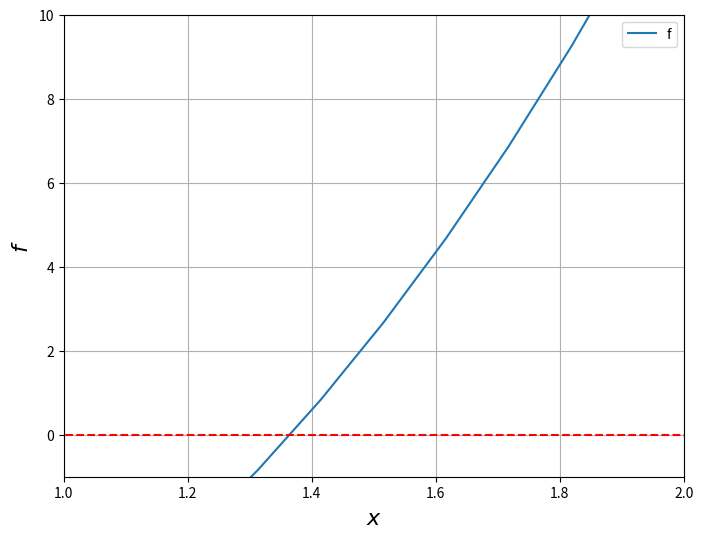
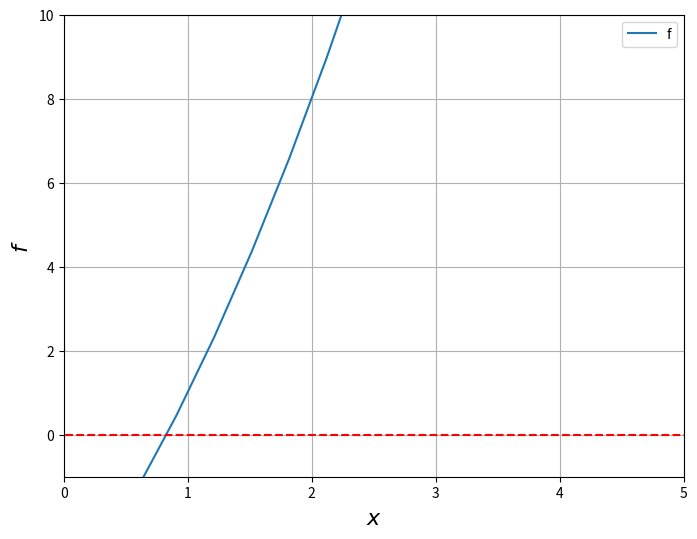
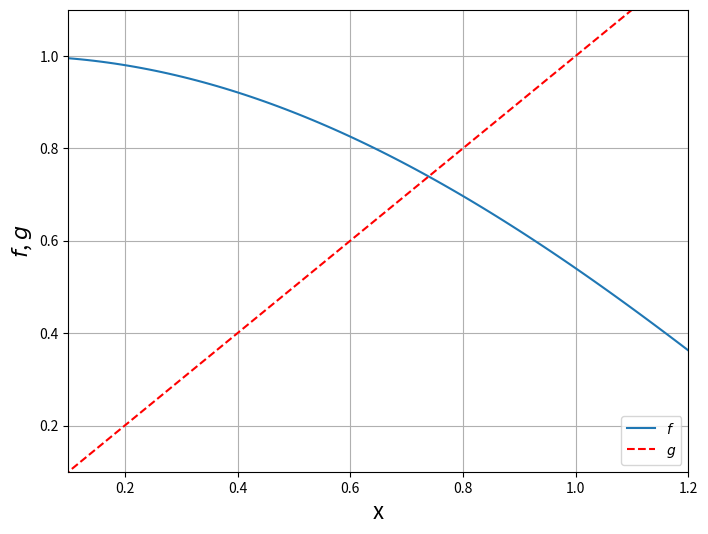
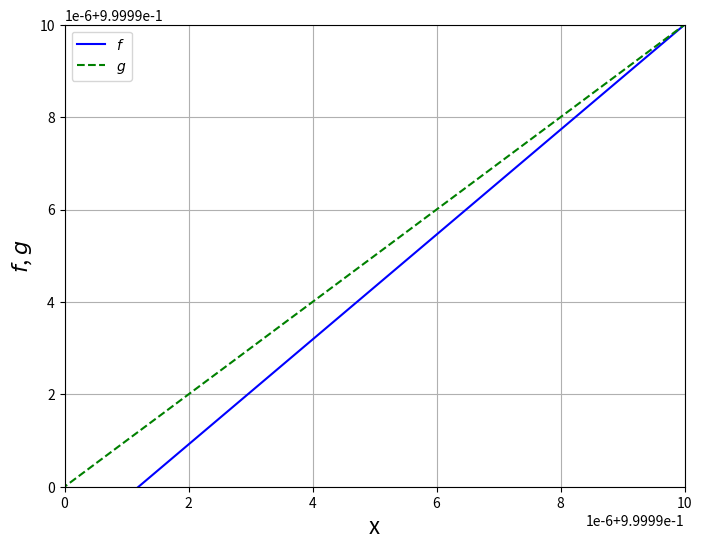
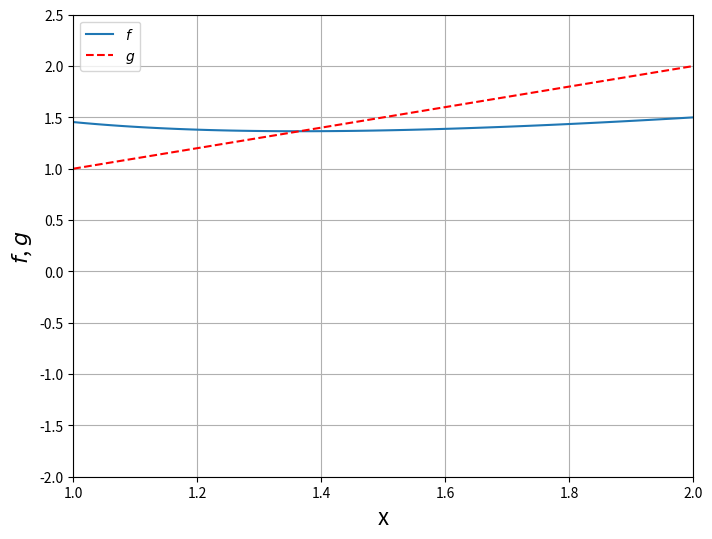

Generate these figures, in order, with matplotlib: (Note: this script raises an exception after producing the figures.)
#!/usr/bin/env python
# coding: utf-8

# # Mencari Akar Persamaan Non-Linear Satu Variabel
# 
# Diberikan suatu fungsi bernilai real dan nonlinear $f(x)$. Cari suatu akar $p$ dari $f(x)$ sedemikian sehingga $f(p)=0$.
# 
# __Contoh 1__: Polinomial kuadratik: $f(x)=x^2+5x+6$.
# $𝑓(x)=(x+2)(x+3)=0⇒p_1=−2, p_2=−3$.
# 
# __Contoh 2__: $f(x)=x^2+4x+10=(x+2)^2+6$.
# Tidak ada akar $𝑝$ bernilai real yang memenuhi $f(p)=0$.
# 
# __Contoh 3__: $f(x)=x^2+\cos⁡{x}+e^x+\sqrt{x+1}$.
# Akar bisa saja sulit untuk ditemukan secara analitik.
# 
# __Fokus__: menggunakan metode numerik untuk mengaproksimasi akar.
# 

# In[1]:


import matplotlib.pyplot as plt
import numpy as np


# ## Metode Bisection
# 
# Diberikan $f(x)$ kontinu di interval $[a,b]$ dengan $f(a)$ dan $f(b)$ memiliki tanda yang berlawanan.
# Tujuan: Cari $a,b$ sedemikian sehingga $f(a).f(b)<0$. Ini berarti terdapat akar $p∈(a,b)$ sedemikian sehingga $f(r)=0$.
# 
# Misalkan $c=(a+b)/2$, titik tengah.
# Jika $f(c)=0$, selesai.
# Jika tidak, periksa jika $f(c).f(c)<0$ atau $f(c).f(c)<0$.
# Pilih interval $[a,c]$ atau $[c,b]$, dan ulangi prosedur ini sampai memenuhi kriteria pemberhentian.
# 
# Kriteria Pemberhentian:
# * Interval cukup kecil
# * $|f(c_n )|$ hampir $0$
# * Sudah mencapai iterasi maksimum
# * Kombinasi dari yang di atas.

# __Contoh 1__:
# 
# Diberikan $f(x) = x^3 + 4x^2 - 10$. Cari akar dari $f(x)$ di interval $[1,2]$ menggunakan metode Bisection dengan $\varepsilon = 10^{-4}$

# In[2]:


x = np.linspace(0, 10, 100)
fungsi = x**3 + 4*x**2 - 10.
g = np.zeros(x.size)

plt.figure(figsize=(8,6))
plt.plot(x, fungsi, x, g, 'r--')
plt.xlabel("$x$", fontsize=16)
plt.ylabel("$f$", fontsize=16)
plt.ylim([-1., 10])
plt.xlim([1., 2.])
plt.grid()
plt.legend("f", loc='best');


# In[3]:


def bisection(func, a, b, epsilon=1e-4, N=1000):
    f = func
    FA = f(a)
    for i in range(N):
        p = a + (b-a)/2
        FP = f(p)
        print("iterasi {:2d}\t p = {:2.4f}\t f(p) = {:2.4f}\t a = {:2.4f}\t b = {:2.4f}".format(i, p, FP, a, b))
        if np.abs(FP) <= epsilon or (b-a)/2 <= epsilon:
            break
        else:
            if FA*FP > epsilon:
                a = p
                FA = FP
            else:
                b = p
    return p,FP,a,b,i


# In[4]:


f = lambda x: x**3 + 4*x**2 - 10
hasil = bisection(f, a=1, b=2, epsilon=1e-4, N=100)
print("p = {}, f(p) = {}, a = {}, b = {}, Total iterasi = {}".format(hasil[0], hasil[1], hasil[2], hasil[3], hasil[4]+1))


# __Contoh 2__:
# 
# Diberikan $f(x) = x^2 + 4x - 4$. Cari akar dari $f(x)$ di interval $[0,5]$ menggunakan metode Bisection dengan $\varepsilon = 10^{-4}$

# In[5]:


x = np.linspace(-20, 10, 100)
fungsi = x**2 + 4*x - 4.
g = np.zeros(x.size)

plt.figure(figsize=(8,6))
plt.plot(x, fungsi, x, g, 'r--')
plt.xlabel("$x$", fontsize=16)
plt.ylabel("$f$", fontsize=16)
plt.ylim([-1., 10])
plt.xlim([0, 5])
plt.grid()
plt.legend("f", loc='best');


# In[6]:


f = lambda x: x**2 + 4*x - 4
hasil = bisection(f, a=0, b=5, epsilon=1e-4, N=100)
print("p = {}, f(p) = {}, a = {}, b = {}, Total iterasi = {}".format(hasil[0], hasil[1], hasil[2], hasil[3], hasil[4]+1))


# ### Analisis Kekonvergenan Metode Bisection
# 
# Diberikan suatu fungsi nonlinear $f(x)$ kontinu di $[a,b]$ dan $\text{sgn}(f(a)) \neq \text{sgn}(f(b))$. Kita misalkan $a_0 = a$ dan $b_0=b$ sebagai interval pada iterasi ke 0 dari metode bisection, sehingga terdapat $c_0 = \frac{a_0+b_0}{2}$ adalah nilai tengah dari $[a_0, b_0]$. Maka kita definisikan error untuk iterasi ke-0 dari metode bisection, yaitu:
# 
# $$e_0 = |p-c_0| \leq \frac{b_0 - a_0}{2},$$
# 
# dimana $p$ adalah akar dari $f(x)$. Kemudian kita tuliskan $c_n = \frac{a_n + b_n}{2}$ adalah nilai tengah dari $[a_n, b_n]$ pada iterasi ke-$n$, maka error yang dihasilkannya adalah
# 
# $$e_n = |p-c_n| \leq \frac{b_n - a_n}{2} = \frac{b_0 - a_0}{2}\cdot \frac{1}{2^n}.$$
# 
# Jika diberikan toleransi error $\varepsilon \rightarrow 0$, maka haruslah $e_n \leq \varepsilon$. Sehingga
# 
# $$e_n \leq \frac{b_0 - a_0}{2}\cdot \frac{1}{2^n} \leq \varepsilon.$$
# 
# Jadi, iterasi minimum yang dibutuhkan metode bisection untuk konvergen ke solusi (akar) adalah
# 
# > $$n \geq \frac{\log{(b-a)} - \log{2\varepsilon}}{\log{2}}.$$
# 
# 
# ```{admonition} Iterasi Minimum Bisection
# Jika diberikan $f(x)$ kontinu di $[a,b]$ dan $\text{sgn}(f(a)) \neq \text{sgn}(f(b))$, maka iterasi minimum yang dibutuhkan oleh Metode Bisection untuk mendapatkan solusi adalah
# 
# $$n \geq \frac{\log{(b-a)} - \log{2\varepsilon}}{\log{2}}.$$
# ```
# 

# __Contoh 3__
# 
# Dari contoh 2, kita ingin melihat berapa iterasi minimum yang dibutuhkan metode bisection untuk mendapatkan akar/solusi menggunakan analisis kekonvergenan yang sudah dituliskan sebelumnya.
# 
# __Jawaban__:
# 
# $n \geq \frac{\log{(5-0)} - \log{2\cdot 10^{-4}}}{\log{2}}$
# 
# $\Rightarrow n \geq \frac{4.398}{0.301} = 14.611 \approx 14.$
# 
# Jadi iterasi minimum yang dibutuhkan adalah 14 iterasi.
# 
# 

# ## Iterasi Fixed Point
# 
# __Definisi__: Suatu bilangan $p$ adalah __fixed point__ untuk suatu fungsi $g$ jika $g(p) = p$. Diberikan suatu fungsi $f(x)$ kontinu, untuk suatu $p$ maka $f(p) = 0$. Kemudian kita definisikan fungsi $g$ dan kita tuliskan
# $$
# \begin{array}{cc}
#   x = x + f(x) = g(x) &  & x=x-f(x)=g(x)
# \end{array}
# $$
# * Terdapat akar $p = g(p)$, dimana $p$ adalah fixed point. Kemudian dengan tebakan awal $x_0$, hitung $g(x_0)$, dan harapannya untuk setiap iterasi $x_k = g(x_{k-1})$ menuju ke $p$.
# * Stopping criteria:
#   * $|x_k - x_{k-1}| \leq \varepsilon$ atau $|g(x_k) - x_{k-1}| \leq \varepsilon$
#   * Iterasi maksimum terpenuhi.
# 

# In[7]:


def iterasi_fixed_point(func, p0, N=100, epsilon=1e-5):
    print('     p\t\t     g(p)      \tresidual')
    print('------------------------------------------------')
    g = func
    for i in range(N):
        p = g(p0)
        if (np.abs(p-p0) < epsilon):
            break    
        print('{:8.4f}\t{:10.4f}\t{:10.4f}\t'.format(p, g(p), np.abs(p-p0)))
        p0 = p
    return p


# ### Contoh 1
# Carilah akar dari $f(x)=x−\cos{⁡(x)}$ dengan akurasi 4-digit

# In[8]:


x = np.linspace(0, 1.2, 100)
g = np.cos(x)

plt.figure(figsize=(8,6))
plt.plot(x, g, x, x, 'r--')
plt.xlabel('x', fontsize=16)
plt.ylabel("$f$, $g$", fontsize=16)
# plt.ticklabel_format(axis='y', style='sci', scilimits=(-1,1))
plt.ylim([0.1, 1.1])
plt.xlim([0.1, 1.2])
plt.grid()
plt.legend(["$f$", "$g$"], loc='best');


# In[9]:


g = lambda x: np.cos(x)
iterasi_fixed_point(g, p0=0)


# ### Contoh 2
# 
# Selesaikan $f(x)=e^{-2x}\cdot (x-1)$
# 
# Kita pilih: $g(x) = e^{-2x}\cdot (x-1) + x$

# In[10]:


x = np.linspace(0.1, 1., 1000)
f = np.exp(-2*x) * (x-1)
g = np.exp(-2*x) * (x-1) + x

plt.figure(figsize=(8, 6))
plt.plot(x, g, 'b', x, x, 'g--')
plt.xlabel('x', fontsize=16)
plt.ylabel("$f$, $g$", fontsize=16)
plt.ylim([0.99999, 1.0])
plt.xlim([0.99999, 1.0])
plt.grid()
plt.legend(["$f$", "$g$"], loc='best');


# In[11]:


import sympy
sympy.init_printing(pretty_print=True)


# In[12]:


x = sympy.symbols('x')
g_simbol = sympy.exp(-2*x) * (x-1) + x
g_aksen = sympy.diff(g_simbol, x)
print(g_aksen)


# In[13]:


ksi = 1
g_aksen_eval = sympy.lambdify(x, g_aksen, "numpy")
print(np.abs(g_aksen_eval(ksi)))


# In[14]:


g = lambda x: np.exp(-2*x) * (x-1) + x
iterasi_fixed_point(g, 0)


# ### Analisis Kekonvergenan Iterasi Fixed Point
# 
# Misalkan $p$ adalah akar sedemikian sehingga $p=g(p)$. Kemudian, kita tulis iterasi fixed point $x_k = g(x_{k-1})$ dan definisikan error
# 
# $$e_{k-1} = x_{k-1} - p$$
# 
# maka
# 
# $$e_k = x_k - p = g(x_{k-1}) - p.$$
# 
# Berdasarkan Teorema Nilai Rataan, maka didapat
# 
# $$e_k = g'(\xi)(x_{k-1} - p), \hspace{10mm} \xi \in (x_{k-1}, p).$$
# 
# Kemudian, kedua ruas kita mutlakan
# 
# $$|e_k| = |g'(\xi)(x_{k-1} - p)|, \hspace{10mm} \xi \in (x_{k-1}, p).$$
# 
# atau berdasarkan pertidaksamaan segitiga, maka dapat ditulis sebagai
# 
# $$|e_k| \leq |g'(\xi)||(e_{k-1})|, \hspace{10mm} \xi \in (x_{k-1}, p).$$
# 
# __Observasi__:
# * Jika $|g'(\xi)|< 1$, maka error akan berkurang.
# * Jika $|g'(\xi)|> 1$, maka error akan bertambah.
# 
# Dengan demikian, kita pilih $|g'(\xi)|< 1$ sedemikian sehingga
# 
# > $$|e_k| \leq |g'(\xi)||(e_{k-1})|, \hspace{10mm} \xi \in (x_{k-1}, p).$$
# 
# Dan dapat disimpulkan __tingkat konvergensi__ dari iterasi fixed point adalah __linear__.
# 
# __Remark__. Jika diketahui untuk suatu $g(x)$, terdapat akar di $p\in[a,b]$, maka nilai $|g'(\xi)|$ dapat kita tentukan dengan cara memilih interval $\xi \in [a,b]$ sedemikian sehingga
# 
# $$m = \max_{\xi \in [a,b]} |g'(\xi)|.$$  
# 
# 
# 

# __Perbaikan__
# 
# Pilih: $g(x) = -e^{-2x}\cdot (x-1) + x$

# In[15]:


x = sympy.symbols('x')
g_simbol = -sympy.exp(-2*x) * (x-1) + x
g_aksen = sympy.diff(g_simbol, x)
print(g_aksen)


# In[16]:


ksi = 1
g_aksen_eval = sympy.lambdify(x, g_aksen, "numpy")
print(np.abs(g_aksen_eval(ksi)))


# In[17]:


g = lambda x: -np.exp(-2*x) * (x-1) + x
iterasi_fixed_point(g, 0)


# Dari __Contoh 2__ maka dapat disimpulkan bahwa pemilihan $g(x)$ berpengaruh terhadap solusi.

# ### Contoh 3: 
# 
# Diberikan $f(x) = x^3 + 4x^2 - 10$ terdapat akar tunggal untuk $f(x) = 0$ di $[1,2]$. Kita dapat membuat beberapa bentuk $g(x)$ menggunakan manipulasi aljabar dari persamaan $x^3 + 4x^2 - 10 = 0$. Sehingga kita mendapatkan
# 
# $$
# \begin{array}{cc}
#   4x^2 &=& 10 - x^3\\
#   x^2 &=& \frac{1}{4}(10-x^3)\\
#   x &=& \pm \frac{1}{2} \sqrt{(10-x^3)}
# \end{array}.
# $$
# 
# Berikut adalah beberapa variasi bentuk $g(x)$ yang mungkin untuk persamaan $x^3 + 4x^2 - 10 = 0$:
# 1. $g_1(x) = x - x^3 - 4x^2 + 10$
# 2. $g_2(x) = \sqrt{ \frac{10}{x} - 4x}$ (hati-hati!)
# 3. $g_3(x) = \frac{1}{2} \sqrt{10-x^3}$ (hati-hati!)
# 4. $g_4(x) = \sqrt{\frac{10}{4+x}}$
# 5. $g_5(x) = x - \frac{x^3 + 4x^2 - 10}{3x^2 + 8x}$

# In[18]:


x = np.linspace(1, 2, 100)
g1 = x - x**3 - 4*x**2 + 10
#g2 = np.sqrt((10/4) - 4*x)
g3 = 0.5 * np.sqrt(10 - x**3)
g4 = np.sqrt(10/(4+x))
g5 = x - ((x**3 + 4*x**2 - 10)/(3*x**2 + 8*x))

plt.figure(figsize=(8,6))
plt.plot(x, g5, x, x, 'r--')
plt.xlabel('x', fontsize=16)
plt.ylabel("$f$, $g$", fontsize=16)
# plt.ticklabel_format(axis='y', style='sci', scilimits=(-1,1))
plt.ylim([-2, 2.5])
plt.xlim([1, 2])
plt.grid()
plt.legend(["$f$", "$g$"], loc='best');


# Cek nilai $|g'(x)|$ untuk masing-masing $g_1, g_2, g_3, g_4, g_5$.

# In[19]:


# g1
x = sympy.symbols('x')
g_simbol = x - x**3 - 4*x**2 + 10
g_aksen = sympy.diff(g_simbol, x)
print(g_aksen)

ksi = 1
g_aksen_eval = sympy.lambdify(x, g_aksen, "numpy")
print(np.abs(g_aksen_eval(ksi)))


# In[20]:


# g3
x = sympy.symbols('x')
g_simbol = 0.5 * sympy.sqrt(10 - x**3)
g_aksen = sympy.diff(g_simbol, x)
print(g_aksen)

ksi = 1
g_aksen_eval = sympy.lambdify(x, g_aksen, "numpy")
print(np.abs(g_aksen_eval(ksi)))


# In[21]:


# g4
x = sympy.symbols('x')
g_simbol = sympy.sqrt(10/(4+x))
g_aksen = sympy.diff(g_simbol, x)
print(g_aksen)

ksi = 1
g_aksen_eval = sympy.lambdify(x, g_aksen, "numpy")
print(np.abs(g_aksen_eval(ksi)))


# In[22]:


# g5
x = sympy.symbols('x')
g_simbol = x - ((x**3 + 4*x**2 - 10)/(3*x**2 + 8*x))
g_aksen = sympy.diff(g_simbol, x)
print(g_aksen)

ksi = 1
g_aksen_eval = sympy.lambdify(x, g_aksen, "numpy")
print(np.abs(g_aksen_eval(ksi)))


# Hasil iterasi fixed point untuk $g_1, g_2, g_3, g_4, g_5$:

# In[23]:


g1 = lambda x: x - x**3 - 4*x**2 + 10
g3 = lambda x: 0.5 * np.sqrt(10 - x**3)
g4 = lambda x: np.sqrt(10/(4+x))
g5 = lambda x: x - ((x**3 + 4*x**2 - 10)/(3*x**2 + 8*x))

iterasi_fixed_point(g1, 1)


# In[94]:


iterasi_fixed_point(g4, 1)


# In[95]:


iterasi_fixed_point(g5, 1)


# ## Metode Newton
# * Metode Newton atau yang lebih dikenal sebagai __Newton-Raphson__ adalah salah satu metode yang _powerful_ untuk menyelesaikan masalah pencarian akar pada persamaan nonlinear.
# * Metode ini dibentuk dengan memanfaatkan polinomial Taylor order pertama untuk merepresentasikan suatu fungsi $f(x)$.
# 
# __Definisi__: Diberikan $f\in C^2[a,b]$ dan terdapat $p_0 \in [a,b]$ sebagai nilai aproksimasi untuk akar $p$ sedemikian sehingga $f'(p_0) \neq 0$ dan $|p-p_0|$ kecil. Perhatikan polinomial Taylor order pertama untuk suatu $f(x)$ terhadap titik $p_0$ dan $x = p$,
# 
# $$
# f(p) = f(p_0) + (p-p_0)f'(p_0)+\frac{(p-p_0)^2}{2}f''(\xi(p)), \hspace{10mm} \xi(p) \in (p,p_0).
# $$
# 
# Karena $p$ adalah akar maka $f(p)=0$, 
# 
# $$
# 0 = f(p_0) + (p-p_0)f'(p_0)+\frac{(p-p_0)^2}{2}f''(\xi(p)), \hspace{10mm} \xi(p) \in (p,p_0).
# $$
# 
# Karena diasumsikan $|p-p_0|$ kecil, maka $(p-p_0)^2 \approx 0$, sehingga
# 
# $$
# 0 = f(p_0) + (p-p_0)f'(p_0)
# $$
# 
# atau
# 
# $$
# p \approx p_0 - \frac{f(p_0)}{f'(p_0)} \equiv p_1.
# $$
# 
# Dengan tebakan awal $p_0$, kita dapatkan suatu barisan solusi $\{p_k\}_{k=0}^{\infty}$, sehingga bentuk iteratif untuk metode Newton dapat kita tuliskan
# 
# $$
# p_k = p_{k-1} - \frac{f(p_{k-1})}{f'(p_{k-1})},
# $$
# 
# untuk $k = 1,2,\cdots$.
# 
# __Stopping Criteria__:
# * $|p_k - p_{k-1}| < \varepsilon$
# * $\frac{|p_k - p_{k-1}|}{|p_k|} < \varepsilon$
# * $|f(p_k)| < \varepsilon$
# * iterasi maksimum sudah terpenuhi.

# ### Implementasi Metode Newton

# In[96]:


def newton(func, dfunc, p0, N=100, epsilon=1e-5):
    print('     p\t\t     f(p)      \tresidual')
    print('------------------------------------------------')
    f = func
    df = dfunc
    for i in range(N):
        p = p0 - f(p0)/df(p0)
        if (np.abs(p-p0) < epsilon):
            break    
        print('{:8.4f}\t{:10.4f}\t{:10.5E}\t'.format(p, f(p), np.abs(p-p0)))
        p0 = p
    return p


# __Contoh 1__:
# 
# Tentukan akar dari fungsi $f(x)=\cos(x) - x$.

# In[97]:


f = lambda x: np.cos(x) - x


# In[98]:


X = np.linspace(-10,10, 100)
g = np.zeros(X.size)
plt.plot(X,g);
plt.plot(X, f(X), label='$f(x)$');
plt.legend();


# Implementasikan metode newton untuk mencari akar dari $f(x)$. Pertama, kita cari $f'(x)$ terlebih dahulu

# In[99]:


x = sympy.symbols('x')
f_simbol = sympy.cos(x) - x 
f_diff = sympy.diff(f_simbol, x)
f_aksen = sympy.lambdify(x, f_diff, "numpy")


# Kemudian pilih tebakan awal, misal $p_0=1$ dan cari akar menggunakan metode Newton 

# In[102]:


p0 = 1
p = newton(f, f_aksen, p0, epsilon=1e-10)


# In[105]:


X = np.linspace(-10,10, 100)
g = np.zeros(X.size)
plt.plot(X,g);
plt.plot(X, f(X), label='$f(x)$');
plt.annotate('p = {:4.4f}'.format(p),(p+0.5,0.5))
plt.scatter(p, 0, color='red');
plt.legend();


# ### Analisis Kekonvergenan Metode Newton
# 
# Misalkan $p$ adalah akar sehingga $f(p)=0$ dan $p=g(p)$. Definisikan error
# 
# $$ e_k = |p_k - p| = |g(p_{k-1}) - g(p)|.$$
# 
# Berdasarkan Ekspansi Taylor untuk $g(p_{k-1})$ di $x=p$, maka
# 
# $$
# g(p_{k-1}) = g(p) + (p_{k-1} - p) g'(p) + \frac{(p_{k-1} - p)^2}{2}g''(\xi), \hspace{10mm} \xi \in (p_{k-1}, p).
# $$
# 
# Pandang sebagai fixed point yang 'optimal'
# 
# $$x = g(x) = x-\frac{f(x)}{f'(x)}$$
# 
# maka 
# 
# $$
# g'(x) = 1-\left[ \frac{f'(x)f'(x) - f(x) f''(x)}{(f'(x))^2} \right] = \frac{f(x)f''(x)}{(f'(x))^2}
# $$
# 
# Jika kita asumsikan $p$ adalah akar maka $f(p) = 0$ sehingga
# 
# $$
# g'(p) = \frac{f(p)f''(p)}{(f'(p))^2} = 0.
# $$
# 
# Dengan demikian, karena $g'(p)=0$ maka
# 
# $$g(p_{k-1}) = g(p) +  \frac{(p_{k-1} - p)^2}{2}g''(\xi), \hspace{10mm} \xi \in (p_{k-1}, p).$$
# 
# Subtitusikan bentuk $g(p_{k-1})$ ke persamaan $e_k$, maka didapat
# 
# $$
# \begin{array}{cc}
# e_k &=& |g(p_{k-1}) - g(p)| \\
#      &=& \left|g(p) +  \frac{(p_{k-1} - p)^2}{2}g''(\xi) - g(p) \right| \\
#      &=& \left|\frac{(p_{k-1} - p)^2}{2}g''(\xi) \right| \\
#      &\leq& \left|(p_{k-1} - p)^2 \right|  \left| \frac{g''(\xi)}{2} \right| \\
#      &\leq& \left|(e_{k-1})^2 \right|  \left| \frac{g''(\xi)}{2} \right| \\
# \end{array}
# $$
# 
# Jika kita misalkan $M = \left| \frac{g''(\xi)}{2} \right|$ maka 
# 
# > $$
# e_k \leq M e_{k-1}^{2}
# $$
# 
# Jadi, tingkat konvergensi dari metode Newton adalah __kuadratik__.

# ## Metode Secant
# 
# Kelemahan dari metode Newton adalah kita perlu untuk mencari turunan dari $f(x)$. Hal ini dapat menimbulkan masalah jika kita menemukan bentuk $f(x)$ yang kompleks atau dengan kata lain turunannya sulit ditemukan. Berdasarkan definisi dari turunan, 
# 
# $$
# f'(x) = \lim_{\Delta x \rightarrow 0} \frac{f(x) - f(x + \Delta x)}{\Delta x}
# $$
# 
# kita dapat mengaproksimasi turunan dari $f(x)$ yaitu
# 
# $$
# f'(x_k) \approx \frac{f(x_k) - f(x_{k-1})}{x_k - x_{k-1}}.
# $$
# 
# Panggil skema iterasi Newton:
# 
# $$
# p_k = p_{k-1} - \frac{f(p_{k-1})}{f'(p_{k-1})}
# $$
# 
# Jika terdapat $p_{k-2}$ yang dekat dengan $p_{k-1}$, maka
# 
# $$
# f'(p_{k-1}) \approx \frac{f(p_{k-1}) - f(p_{k-2})}{p_{k-1} - p_{k-2}}.
# $$
# 
# Kemudian subtitusikan $f'(p_{k-1})$ ke skema iterasi Newton, maka kita dapatkan skema iterasi untuk __Metode Secant__
# 
# $$
# p_k = p_{k-1} - \frac{f(p_{k-1})(p_{k-1} - p_{k-2})}{f(p_{k-1}) - f(p_{k-2})}
# $$
# 
# __Catatan__: Metode Secant membutuhkan dua tebakan awal $p_0$ dan $p_1$ yang dekat. 
# 

# ### Implementasi Metode Secant

# In[110]:


def secant(func, p0, p1, N=100, epsilon=1e-5):
    print('     p\t\t     f(p)      \tresidual')
    print('------------------------------------------------')
    q0 = func(p0)
    q1 = func(p1)
    for i in range(N):
        p = p1 - q1*(p1-p0)/(q1-q0)
        if (np.abs(p-p1) < epsilon):
            break    
        print('{:8.4f}\t{:10.4f}\t{:10.5E}\t'.format(p, f(p), np.abs(p-p0)))
        p0 = p1
        q0 = q1
        p1 = p
        q1 = func(p)
    return p


# __Contoh 1__
# 
# Tentukan akar dari fungsi $f(x)=\cos(x) - x$

# In[112]:


f = lambda x: np.cos(x) - x
p0 = 0
p1 = 1
p = secant(f, p0, p1, epsilon=1e-10)


# ### Analisis Kekonvergenan Metode Secant
# __Klaim__: Metode Secant memiliki tingkat konvergensi __superlinear__ atau dapat ditulis
# 
# $$e_{k} \leq e_{k-1}^{1.618}.$$
# 
# Pembuktiannya dapat dilihat di [sini](https://nptel.ac.in/content/storage2/courses/122104019/numerical-analysis/Rathish-kumar/ratish-1/f3node5.html).
# 

# In[101]:
